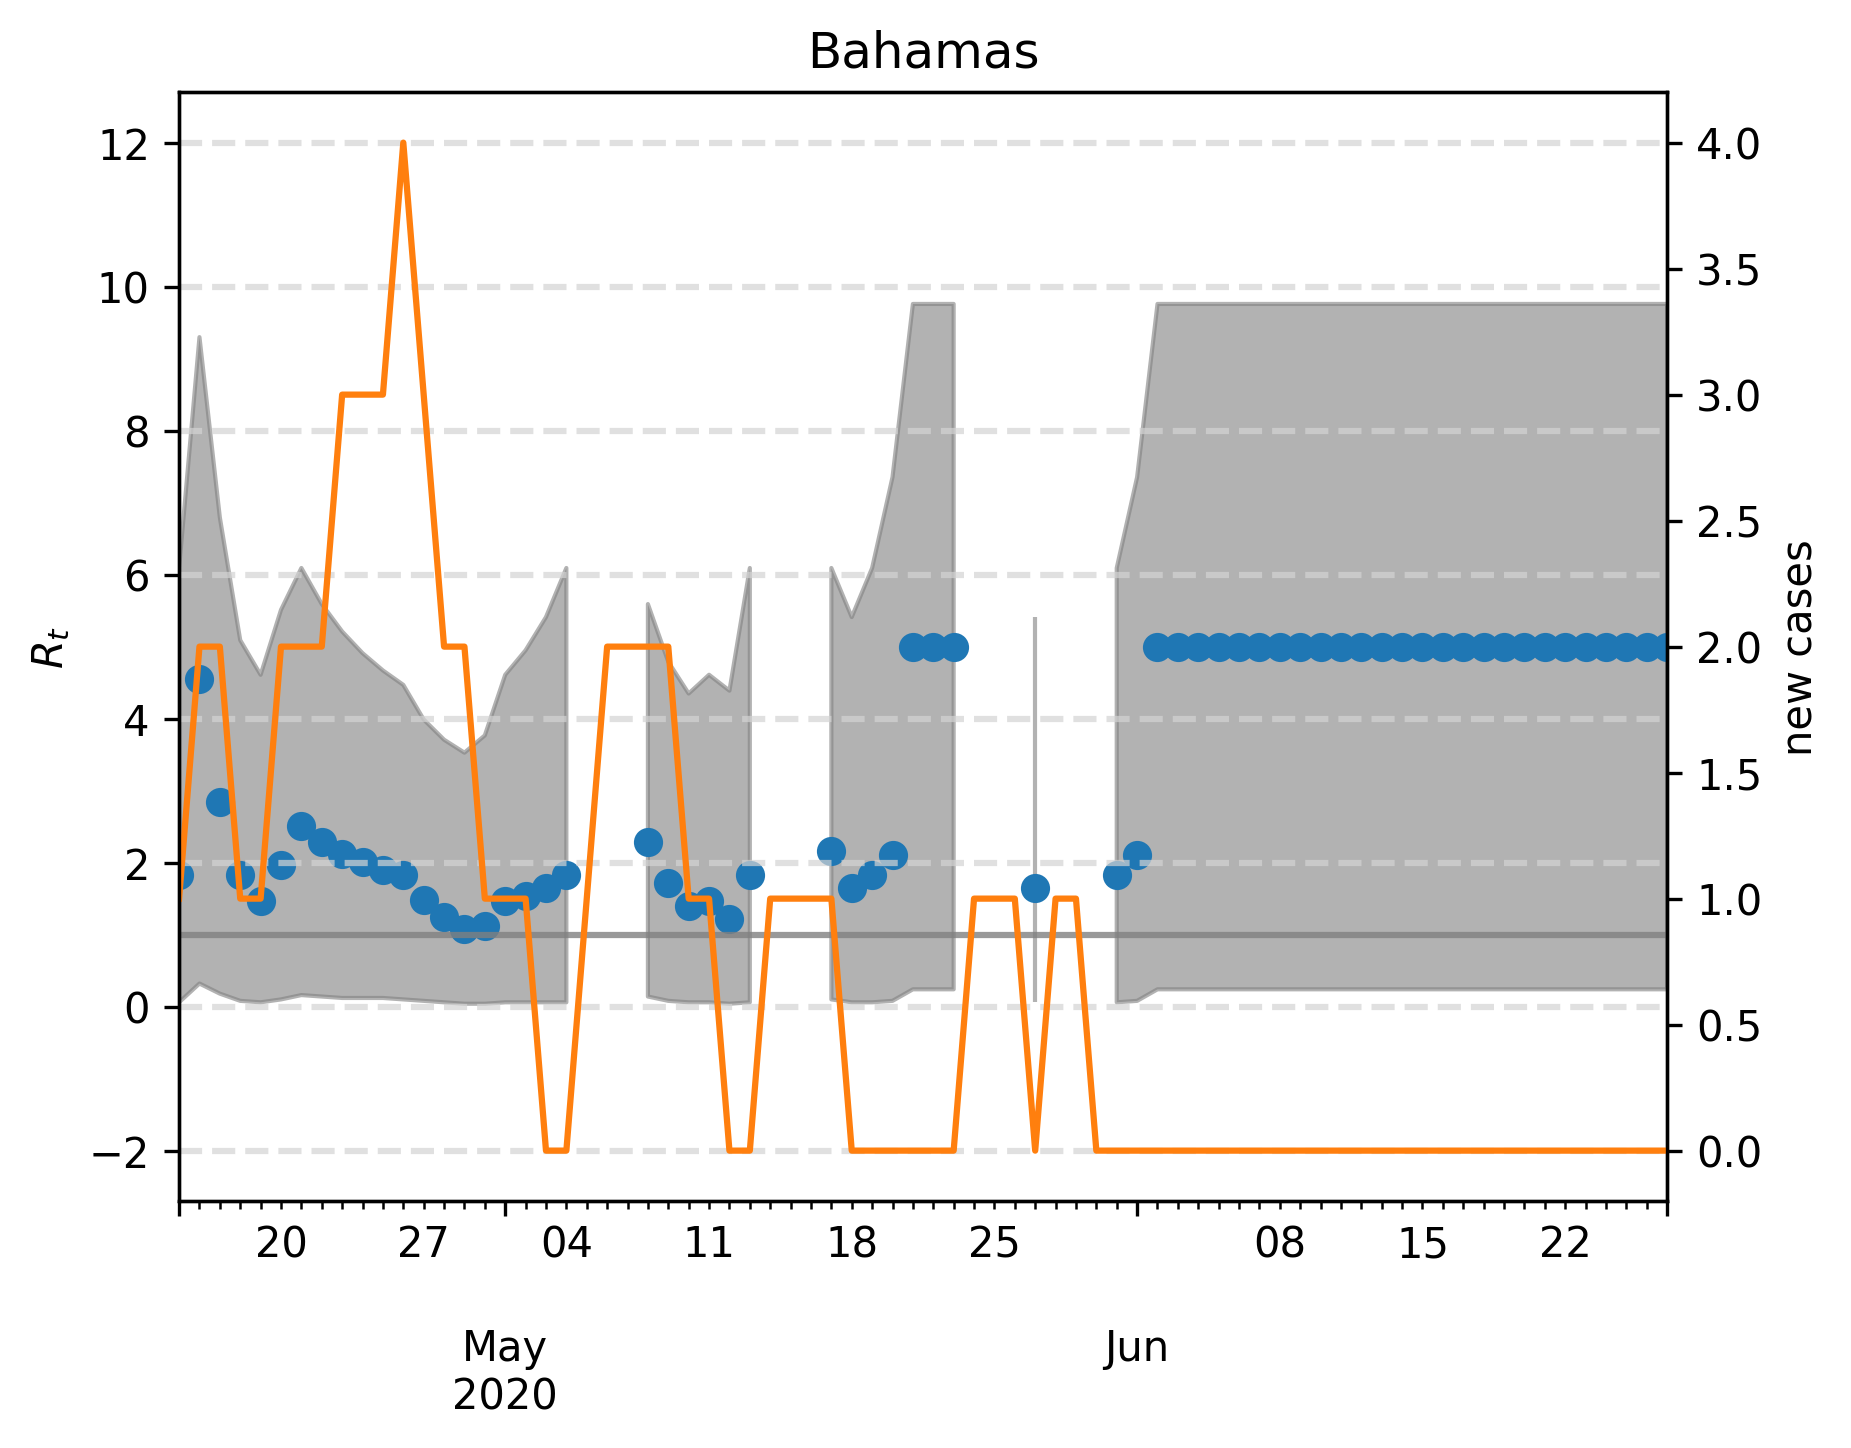

The file beside this chart, header and first rows:
, median, lower, upper, cases, one, hl-2.0, hl0.0, hl2.0, hl4.0, hl6.0, hl8.0, hl10.0, hl12.0
2020-04-15, 1.824, 0.06012, 6.092, 1.0, 1, -2.0, 0.0, 2.0, 4.0, 6.0, 8.0, 10.0, 12.0
2020-04-16, 4.549, 0.3206, 9.299, 2.0, 1, -2.0, 0.0, 2.0, 4.0, 6.0, 8.0, 10.0, 12.0
2020-04-17, 2.846, 0.1804, 6.794, 2.0, 1, -2.0, 0.0, 2.0, 4.0, 6.0, 8.0, 10.0, 12.0
2020-04-18, 1.824, 0.08016, 5.09, 1.0, 1, -2.0, 0.0, 2.0, 4.0, 6.0, 8.0, 10.0, 12.0
2020-04-19, 1.463, 0.06012, 4.609, 1.0, 1, -2.0, 0.0, 2.0, 4.0, 6.0, 8.0, 10.0, 12.0
2020-04-20, 1.964, 0.1002, 5.511, 2.0, 1, -2.0, 0.0, 2.0, 4.0, 6.0, 8.0, 10.0, 12.0
2020-04-21, 2.505, 0.1603, 6.092, 2.0, 1, -2.0, 0.0, 2.0, 4.0, 6.0, 8.0, 10.0, 12.0
2020-04-22, 2.285, 0.1403, 5.591, 2.0, 1, -2.0, 0.0, 2.0, 4.0, 6.0, 8.0, 10.0, 12.0
2020-04-23, 2.124, 0.1202, 5.21, 3.0, 1, -2.0, 0.0, 2.0, 4.0, 6.0, 8.0, 10.0, 12.0
2020-04-24, 2.004, 0.1202, 4.91, 3.0, 1, -2.0, 0.0, 2.0, 4.0, 6.0, 8.0, 10.0, 12.0
2020-04-25, 1.904, 0.1202, 4.669, 3.0, 1, -2.0, 0.0, 2.0, 4.0, 6.0, 8.0, 10.0, 12.0
2020-04-26, 1.824, 0.1002, 4.469, 4.0, 1, -2.0, 0.0, 2.0, 4.0, 6.0, 8.0, 10.0, 12.0
2020-04-27, 1.483, 0.08016, 3.988, 3.0, 1, -2.0, 0.0, 2.0, 4.0, 6.0, 8.0, 10.0, 12.0
2020-04-28, 1.242, 0.06012, 3.707, 2.0, 1, -2.0, 0.0, 2.0, 4.0, 6.0, 8.0, 10.0, 12.0
2020-04-29, 1.082, 0.04008, 3.527, 2.0, 1, -2.0, 0.0, 2.0, 4.0, 6.0, 8.0, 10.0, 12.0
2020-04-30, 1.122, 0.04008, 3.768, 1.0, 1, -2.0, 0.0, 2.0, 4.0, 6.0, 8.0, 10.0, 12.0
2020-05-01, 1.463, 0.06012, 4.609, 1.0, 1, -2.0, 0.0, 2.0, 4.0, 6.0, 8.0, 10.0, 12.0
2020-05-02, 1.543, 0.06012, 4.95, 1.0, 1, -2.0, 0.0, 2.0, 4.0, 6.0, 8.0, 10.0, 12.0
2020-05-03, 1.643, 0.06012, 5.411, 0.0, 1, -2.0, 0.0, 2.0, 4.0, 6.0, 8.0, 10.0, 12.0
2020-05-04, 1.824, 0.06012, 6.092, 0.0, 1, -2.0, 0.0, 2.0, 4.0, 6.0, 8.0, 10.0, 12.0
2020-05-05, , , , 1.0, 1, -2.0, 0.0, 2.0, 4.0, 6.0, 8.0, 10.0, 12.0
2020-05-06, , , , 2.0, 1, -2.0, 0.0, 2.0, 4.0, 6.0, 8.0, 10.0, 12.0
2020-05-07, , , , 2.0, 1, -2.0, 0.0, 2.0, 4.0, 6.0, 8.0, 10.0, 12.0
2020-05-08, 2.285, 0.1403, 5.591, 2.0, 1, -2.0, 0.0, 2.0, 4.0, 6.0, 8.0, 10.0, 12.0
2020-05-09, 1.723, 0.08016, 4.79, 2.0, 1, -2.0, 0.0, 2.0, 4.0, 6.0, 8.0, 10.0, 12.0
2020-05-10, 1.403, 0.06012, 4.349, 1.0, 1, -2.0, 0.0, 2.0, 4.0, 6.0, 8.0, 10.0, 12.0
2020-05-11, 1.463, 0.06012, 4.609, 1.0, 1, -2.0, 0.0, 2.0, 4.0, 6.0, 8.0, 10.0, 12.0
2020-05-12, 1.222, 0.04008, 4.389, 0.0, 1, -2.0, 0.0, 2.0, 4.0, 6.0, 8.0, 10.0, 12.0
2020-05-13, 1.824, 0.06012, 6.092, 0.0, 1, -2.0, 0.0, 2.0, 4.0, 6.0, 8.0, 10.0, 12.0
2020-05-14, , , , 1.0, 1, -2.0, 0.0, 2.0, 4.0, 6.0, 8.0, 10.0, 12.0
2020-05-15, , , , 1.0, 1, -2.0, 0.0, 2.0, 4.0, 6.0, 8.0, 10.0, 12.0
2020-05-16, , , , 1.0, 1, -2.0, 0.0, 2.0, 4.0, 6.0, 8.0, 10.0, 12.0
2020-05-17, 2.164, 0.1002, 6.092, 1.0, 1, -2.0, 0.0, 2.0, 4.0, 6.0, 8.0, 10.0, 12.0
2020-05-18, 1.643, 0.06012, 5.411, 0.0, 1, -2.0, 0.0, 2.0, 4.0, 6.0, 8.0, 10.0, 12.0
2020-05-19, 1.824, 0.06012, 6.092, 0.0, 1, -2.0, 0.0, 2.0, 4.0, 6.0, 8.0, 10.0, 12.0
2020-05-20, 2.104, 0.08016, 7.355, 0.0, 1, -2.0, 0.0, 2.0, 4.0, 6.0, 8.0, 10.0, 12.0
2020-05-21, 4.99, 0.2405, 9.76, 0.0, 1, -2.0, 0.0, 2.0, 4.0, 6.0, 8.0, 10.0, 12.0
2020-05-22, 4.99, 0.2405, 9.76, 0.0, 1, -2.0, 0.0, 2.0, 4.0, 6.0, 8.0, 10.0, 12.0
2020-05-23, 4.99, 0.2405, 9.76, 0.0, 1, -2.0, 0.0, 2.0, 4.0, 6.0, 8.0, 10.0, 12.0
2020-05-24, , , , 1.0, 1, -2.0, 0.0, 2.0, 4.0, 6.0, 8.0, 10.0, 12.0
2020-05-25, , , , 1.0, 1, -2.0, 0.0, 2.0, 4.0, 6.0, 8.0, 10.0, 12.0
2020-05-26, , , , 1.0, 1, -2.0, 0.0, 2.0, 4.0, 6.0, 8.0, 10.0, 12.0
2020-05-27, 1.643, 0.06012, 5.411, 0.0, 1, -2.0, 0.0, 2.0, 4.0, 6.0, 8.0, 10.0, 12.0
2020-05-28, , , , 1.0, 1, -2.0, 0.0, 2.0, 4.0, 6.0, 8.0, 10.0, 12.0
2020-05-29, , , , 1.0, 1, -2.0, 0.0, 2.0, 4.0, 6.0, 8.0, 10.0, 12.0
2020-05-30, , , , 0.0, 1, -2.0, 0.0, 2.0, 4.0, 6.0, 8.0, 10.0, 12.0
2020-05-31, 1.824, 0.06012, 6.092, 0.0, 1, -2.0, 0.0, 2.0, 4.0, 6.0, 8.0, 10.0, 12.0
2020-06-01, 2.104, 0.08016, 7.355, 0.0, 1, -2.0, 0.0, 2.0, 4.0, 6.0, 8.0, 10.0, 12.0
2020-06-02, 4.99, 0.2405, 9.76, 0.0, 1, -2.0, 0.0, 2.0, 4.0, 6.0, 8.0, 10.0, 12.0
2020-06-03, 4.99, 0.2405, 9.76, 0.0, 1, -2.0, 0.0, 2.0, 4.0, 6.0, 8.0, 10.0, 12.0
2020-06-04, 4.99, 0.2405, 9.76, 0.0, 1, -2.0, 0.0, 2.0, 4.0, 6.0, 8.0, 10.0, 12.0
2020-06-05, 4.99, 0.2405, 9.76, 0.0, 1, -2.0, 0.0, 2.0, 4.0, 6.0, 8.0, 10.0, 12.0
2020-06-06, 4.99, 0.2405, 9.76, 0.0, 1, -2.0, 0.0, 2.0, 4.0, 6.0, 8.0, 10.0, 12.0
2020-06-07, 4.99, 0.2405, 9.76, 0.0, 1, -2.0, 0.0, 2.0, 4.0, 6.0, 8.0, 10.0, 12.0
2020-06-08, 4.99, 0.2405, 9.76, 0.0, 1, -2.0, 0.0, 2.0, 4.0, 6.0, 8.0, 10.0, 12.0
2020-06-09, 4.99, 0.2405, 9.76, 0.0, 1, -2.0, 0.0, 2.0, 4.0, 6.0, 8.0, 10.0, 12.0
2020-06-10, 4.99, 0.2405, 9.76, 0.0, 1, -2.0, 0.0, 2.0, 4.0, 6.0, 8.0, 10.0, 12.0
2020-06-11, 4.99, 0.2405, 9.76, 0.0, 1, -2.0, 0.0, 2.0, 4.0, 6.0, 8.0, 10.0, 12.0
2020-06-12, 4.99, 0.2405, 9.76, 0.0, 1, -2.0, 0.0, 2.0, 4.0, 6.0, 8.0, 10.0, 12.0
2020-06-13, 4.99, 0.2405, 9.76, 0.0, 1, -2.0, 0.0, 2.0, 4.0, 6.0, 8.0, 10.0, 12.0
... 14 more rows
